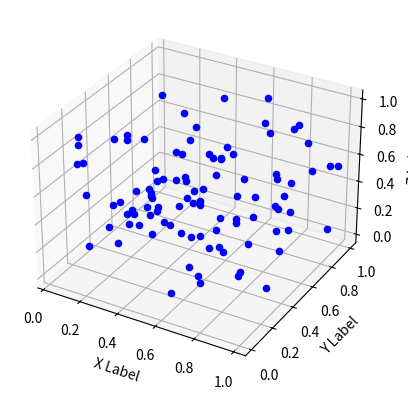

Reproduce this figure in Python.
# -*- coding: utf-8 -*-
"""
Created on Wed Oct  9 11:00:45 2024

[redacted]
"""

import matplotlib.pyplot as plt
from mpl_toolkits.mplot3d import Axes3D
import numpy as np

# Generate random data
num_points = 100
x = np.random.rand(num_points)
y = np.random.rand(num_points)
z = np.random.rand(num_points)

# Create a figure for the 3D plot
fig = plt.figure()
ax = fig.add_subplot(111, projection='3d')

# Use a for loop to plot each point
for i in range(num_points):
    ax.scatter(x[i], y[i], z[i], c='b', marker='o')  # You can change color and marker as needed

# Set labels
ax.set_xlabel('X Label')
ax.set_ylabel('Y Label')
ax.set_zlabel('Z Label')

# Show the plot
plt.show()
